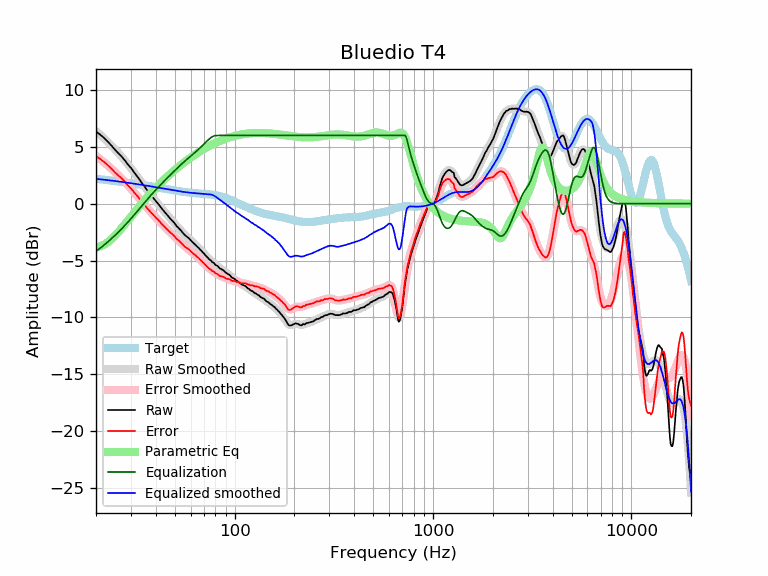

The file beside this chart, header and first rows:
frequency, raw, error, smoothed, error_smoothed, equalization, parametric_eq, equalized_raw, equalized_smoothed, target
20, 6.34, 4.15, 6.38, 4.19, -4.19, -3.82, 2.15, 2.19, 2.19
21, 6.07, 3.93, 6.06, 3.91, -3.91, -3.75, 2.16, 2.15, 2.15
22, 5.77, 3.66, 5.73, 3.62, -3.62, -3.59, 2.15, 2.11, 2.11
23, 5.43, 3.36, 5.41, 3.34, -3.34, -3.37, 2.09, 2.07, 2.07
24, 5.08, 3.05, 5.08, 3.05, -3.05, -3.10, 2.03, 2.03, 2.03
25, 4.72, 2.73, 4.76, 2.77, -2.77, -2.79, 1.96, 1.99, 1.99
26, 4.42, 2.47, 4.43, 2.48, -2.48, -2.47, 1.94, 1.95, 1.95
27, 4.12, 2.21, 4.10, 2.19, -2.19, -2.13, 1.93, 1.91, 1.91
28, 3.79, 1.91, 3.78, 1.90, -1.90, -1.80, 1.89, 1.88, 1.88
29, 3.43, 1.59, 3.45, 1.61, -1.61, -1.47, 1.82, 1.84, 1.84
30, 3.15, 1.35, 3.12, 1.32, -1.32, -1.15, 1.83, 1.80, 1.80
31, 2.80, 1.04, 2.80, 1.03, -1.03, -0.84, 1.77, 1.77, 1.77
32, 2.48, 0.75, 2.48, 0.75, -0.75, -0.54, 1.73, 1.73, 1.73
33, 2.17, 0.48, 2.16, 0.47, -0.47, -0.26, 1.70, 1.69, 1.69
34, 1.83, 0.17, 1.86, 0.20, -0.20, 0.01, 1.63, 1.66, 1.66
35, 1.56, -0.06, 1.56, -0.06, 0.06, 0.27, 1.63, 1.62, 1.62
36, 1.24, -0.35, 1.27, -0.32, 0.32, 0.51, 1.56, 1.59, 1.59
37, 0.99, -0.56, 1.00, -0.56, 0.56, 0.75, 1.55, 1.55, 1.55
38, 0.72, -0.80, 0.73, -0.79, 0.79, 0.97, 1.51, 1.52, 1.52
39, 0.48, -1.00, 0.48, -1.00, 1.00, 1.18, 1.49, 1.48, 1.48
40, 0.25, -1.20, 0.24, -1.21, 1.21, 1.38, 1.46, 1.45, 1.45
41, 0.02, -1.40, 0.01, -1.41, 1.41, 1.57, 1.43, 1.42, 1.42
42, -0.21, -1.59, -0.22, -1.60, 1.60, 1.76, 1.39, 1.38, 1.38
43, -0.45, -1.80, -0.43, -1.79, 1.79, 1.93, 1.34, 1.35, 1.35
44, -0.65, -1.97, -0.64, -1.97, 1.97, 2.10, 1.32, 1.32, 1.32
45, -0.85, -2.14, -0.85, -2.14, 2.14, 2.26, 1.29, 1.29, 1.29
46, -1.05, -2.31, -1.04, -2.30, 2.30, 2.42, 1.26, 1.26, 1.26
47, -1.25, -2.48, -1.23, -2.47, 2.47, 2.56, 1.22, 1.23, 1.23
48, -1.41, -2.61, -1.42, -2.62, 2.62, 2.71, 1.22, 1.20, 1.20
49, -1.58, -2.75, -1.60, -2.78, 2.78, 2.84, 1.20, 1.18, 1.18
50, -1.76, -2.91, -1.78, -2.93, 2.93, 2.97, 1.17, 1.15, 1.15
51, -1.98, -3.10, -1.95, -3.07, 3.07, 3.10, 1.10, 1.13, 1.13
52, -2.11, -3.21, -2.11, -3.22, 3.22, 3.22, 1.11, 1.10, 1.10
53, -2.26, -3.34, -2.27, -3.35, 3.35, 3.34, 1.10, 1.08, 1.08
54, -2.42, -3.48, -2.43, -3.49, 3.49, 3.45, 1.07, 1.06, 1.06
55, -2.60, -3.64, -2.57, -3.61, 3.61, 3.56, 1.01, 1.04, 1.04
56, -2.75, -3.77, -2.71, -3.73, 3.73, 3.67, 0.98, 1.02, 1.02
57, -2.85, -3.85, -2.84, -3.85, 3.85, 3.77, 1.00, 1.00, 1.00
58, -2.96, -3.95, -2.97, -3.96, 3.96, 3.87, 1.00, 0.99, 0.99
59, -3.06, -4.03, -3.09, -4.07, 4.07, 3.96, 1.01, 0.97, 0.97
60, -3.21, -4.17, -3.21, -4.17, 4.17, 4.05, 0.97, 0.96, 0.96
61, -3.35, -4.30, -3.33, -4.28, 4.28, 4.14, 0.93, 0.95, 0.95
62, -3.46, -4.39, -3.45, -4.38, 4.38, 4.22, 0.93, 0.94, 0.94
63, -3.57, -4.49, -3.57, -4.49, 4.49, 4.31, 0.92, 0.92, 0.92
64, -3.68, -4.59, -3.68, -4.60, 4.60, 4.39, 0.92, 0.91, 0.91
65, -3.80, -4.70, -3.80, -4.70, 4.70, 4.46, 0.91, 0.91, 0.91
66, -3.90, -4.79, -3.91, -4.81, 4.81, 4.54, 0.91, 0.90, 0.90
67, -4.04, -4.93, -4.03, -4.92, 4.92, 4.61, 0.88, 0.89, 0.89
68, -4.13, -5.01, -4.15, -5.03, 5.03, 4.68, 0.90, 0.88, 0.88
69, -4.29, -5.16, -4.27, -5.14, 5.14, 4.74, 0.85, 0.87, 0.87
70, -4.37, -5.23, -4.39, -5.25, 5.25, 4.81, 0.88, 0.86, 0.86
71, -4.51, -5.36, -4.50, -5.35, 5.35, 4.87, 0.85, 0.85, 0.85
72, -4.62, -5.46, -4.61, -5.46, 5.46, 4.93, 0.84, 0.84, 0.84
73, -4.72, -5.55, -4.72, -5.56, 5.56, 4.99, 0.84, 0.84, 0.84
74, -4.85, -5.67, -4.82, -5.65, 5.65, 5.04, 0.80, 0.82, 0.83
75, -4.93, -5.74, -4.92, -5.74, 5.74, 5.10, 0.81, 0.81, 0.81
76, -5.00, -5.80, -5.02, -5.82, 5.82, 5.15, 0.82, 0.80, 0.80
77, -5.13, -5.92, -5.10, -5.89, 5.88, 5.20, 0.75, 0.78, 0.79
78, -5.17, -5.94, -5.19, -5.97, 5.93, 5.25, 0.76, 0.74, 0.78
79, -5.25, -6.01, -5.27, -6.03, 5.96, 5.30, 0.71, 0.69, 0.76
... 553 more rows
